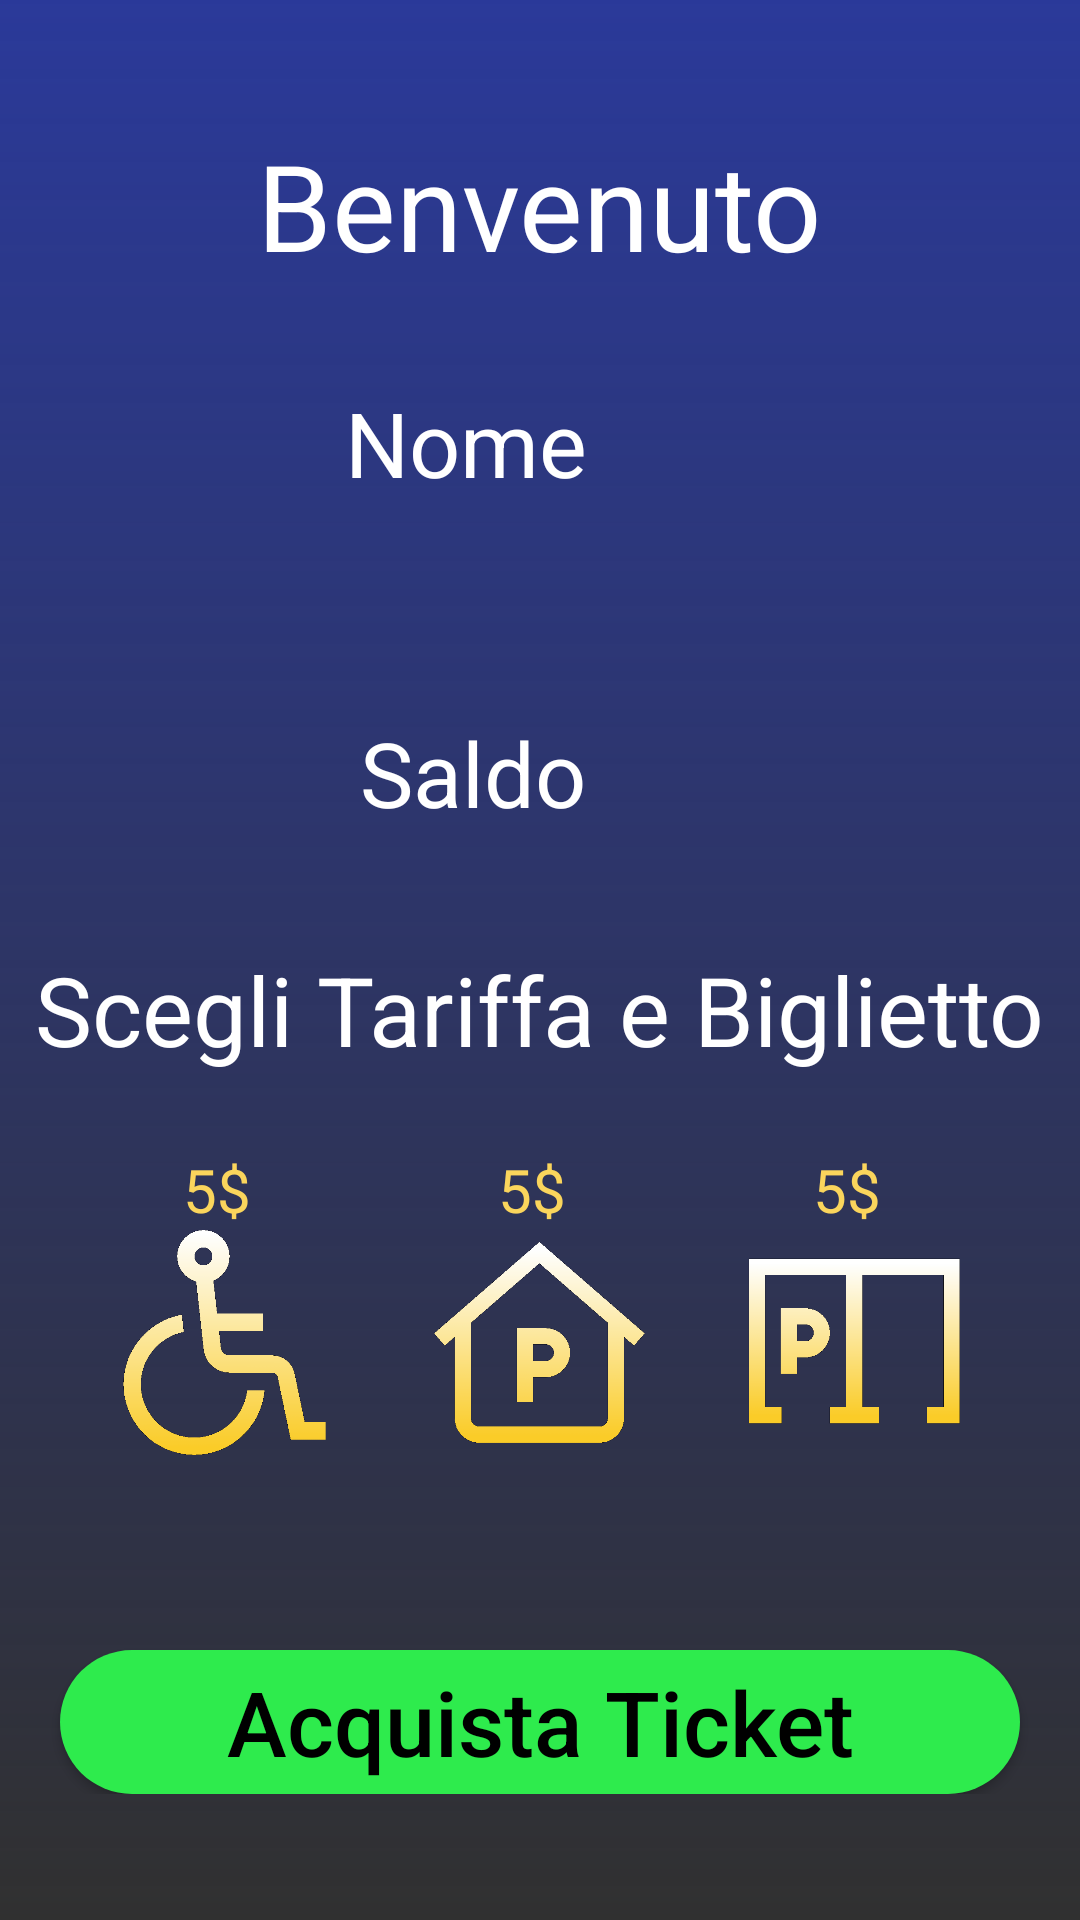

Produce the Android XML layout that renders to this screen, including the resource entries it uses.
<!-- AndroidManifest.xml: application theme LoginPage -->
<!-- res/layout/user.xml -->
<?xml version="1.0" encoding="utf-8"?>
<RelativeLayout
    xmlns:android="http://schemas.android.com/apk/res/android"
    android:layout_width="match_parent"
    android:layout_height="match_parent"
    android:background="@drawable/login_background_sfumatura">

<LinearLayout
    android:layout_width="match_parent"
    android:layout_height="wrap_content"
    android:orientation="vertical"
    android:layout_centerVertical="true">

    <TextView
        android:layout_width="wrap_content"
        android:layout_height="wrap_content"
        android:textColor="#FFFFFF"
        android:textSize="40dp"
        android:layout_gravity="center"
        android:text="Benvenuto"/>
    <LinearLayout
        android:layout_width="match_parent"
        android:layout_height="wrap_content"
        android:padding="15dp"
        android:orientation="horizontal">

        <ImageView
            android:layout_width="75dp"
            android:layout_height="75dp"
            android:layout_marginRight="25dp"
            android:src="@drawable/profile">
        </ImageView>

        <TextView
            android:id="@+id/Nome"
            android:layout_width="wrap_content"
            android:layout_height="wrap_content"
            android:layout_gravity="center_vertical"
            android:text="Nome"
            android:textColor="#FFFFFF"
            android:textSize="30sp" />

    </LinearLayout>

    <LinearLayout
        android:layout_width="match_parent"
        android:layout_height="wrap_content"
        android:padding="20dp"
        android:orientation="horizontal">

        <ImageView
            android:layout_width="75dp"
            android:layout_height="75dp"
            android:layout_marginRight="25dp"
            android:src="@drawable/save">
        </ImageView>

        <TextView
            android:id="@+id/Saldo"
            android:layout_width="wrap_content"
            android:layout_height="wrap_content"
            android:layout_gravity="center_vertical"
            android:text="Saldo"
            android:textColor="#FFFFFF"
            android:textSize="30sp" />

    </LinearLayout>
    <TextView
        android:layout_width="wrap_content"
        android:layout_height="wrap_content"
        android:textColor="#FFFFFF"
        android:textSize="32sp"
        android:layout_gravity="center_horizontal"
        android:text="Scegli Tariffa e Biglietto"/>

    <LinearLayout
        android:layout_width="wrap_content"
        android:layout_height="match_parent"
        android:layout_gravity="center_horizontal"
        android:layout_marginTop="10dp"
        android:orientation="horizontal"
        android:clickable="true"
        android:focusable="true">
        <LinearLayout
            android:layout_width="wrap_content"
            android:layout_height="wrap_content"
            android:padding="15dp"
            android:orientation="vertical">

            <TextView
                android:id="@+id/prezzo_0"
                android:layout_width="wrap_content"
                android:layout_height="wrap_content"
                android:layout_gravity="center_horizontal"
                android:text="5$ "
                android:textColor="#FAD55C"
                android:textSize="20sp" />

            <ImageView
                android:id="@+id/div_button"
                android:layout_width="75dp"
                android:layout_height="75dp"
                android:clickable="true"
                android:layout_gravity="center_vertical"
                android:background="@android:color/transparent"
                android:src="@drawable/disabled_radiant"
                android:focusable="true" />
         </LinearLayout>

        <LinearLayout
            android:layout_width="wrap_content"
            android:layout_height="wrap_content"
            android:padding="15dp"
            android:orientation="vertical">

            <TextView
                android:id="@+id/prezzo_1"
                android:layout_width="wrap_content"
                android:layout_height="wrap_content"
                android:layout_gravity="center_horizontal"
                android:text="5$ "
                android:textColor="#FAD55C"
                android:textSize="20sp" />

            <ImageView
                android:id="@+id/in_button"
                android:layout_width="75dp"
                android:layout_height="75dp"
                android:layout_gravity="center_vertical"
                android:clickable="true"
                android:src="@drawable/indoor_radiant"
                android:focusable="true"
                android:background="@android:color/transparent"
                />
        </LinearLayout>

        <LinearLayout
            android:layout_width="wrap_content"
            android:layout_height="wrap_content"
            android:padding="15dp"
            android:orientation="vertical">

            <TextView
                android:id="@+id/prezzo_2"
                android:layout_width="wrap_content"
                android:layout_height="wrap_content"
                android:text="5$ "
                android:textColor="#FAD55C"
                android:layout_gravity="center_horizontal"
                android:textSize="20sp" />

        <ImageView
            android:id="@+id/out_button"
            android:layout_width="75dp"
            android:layout_height="75dp"
            android:layout_gravity="center_vertical"
            android:clickable="true"
            android:src="@drawable/outdoor_radiant"
            android:background="@android:color/transparent"
            android:focusable="true" />
        </LinearLayout>

    </LinearLayout>

    <RelativeLayout
        android:padding="5dp"
        android:layout_width="match_parent"
        android:layout_height="50dp"
        android:id="@+id/layout" />

    <Button
        android:id="@+id/qr_button"
        android:layout_width="match_parent"
        android:layout_height="wrap_content"
        android:layout_marginLeft="20dp"
        android:layout_marginRight="20dp"
        android:background="@drawable/background_qr_button"
        android:hint="Acquista Ticket"
        android:paddingLeft="20dp"
        android:paddingRight="20dp"
        android:textAllCaps="false"
        android:textColorHint="#000000"
        android:textSize="30sp" />

</LinearLayout>

</RelativeLayout>
<!-- resources referenced by this layout -->
<resources>
  <!-- drawable background_qr_button (drawable) -->
  <?xml version="1.0" encoding="utf-8"?>
  <shape xmlns:android="http://schemas.android.com/apk/res/android"
      android:shape="rectangle">
      <solid android:color="#2EEB4D"/>
      <corners android:radius="30dp"/>
  
  </shape>
  <!-- drawable disabled_radiant: png bitmap (drawable, 12652 bytes) -->
  <!-- drawable indoor_radiant: png bitmap (drawable, 11297 bytes) -->
  <!-- drawable login_background_sfumatura (drawable) -->
  <?xml version="1.0" encoding="utf-8"?>
  <shape xmlns:android="http://schemas.android.com/apk/res/android"
      android:shape="rectangle">
      <gradient android:startColor="@color/colorPrimary"
  
          android:angle="270"/>
  </shape>
  <!-- drawable outdoor_radiant: png bitmap (drawable, 8014 bytes) -->
  <style name="LoginPage" parent="Theme.AppCompat.NoActionBar">
          
          <item name="colorPrimary">#2A3999</item>
          <item name="colorPrimaryDark">#2A3999</item>
          <item name="colorAccent">#FFB17A</item>
  
      </style>
  <color name="colorPrimary">#2A3999</color>
</resources>
